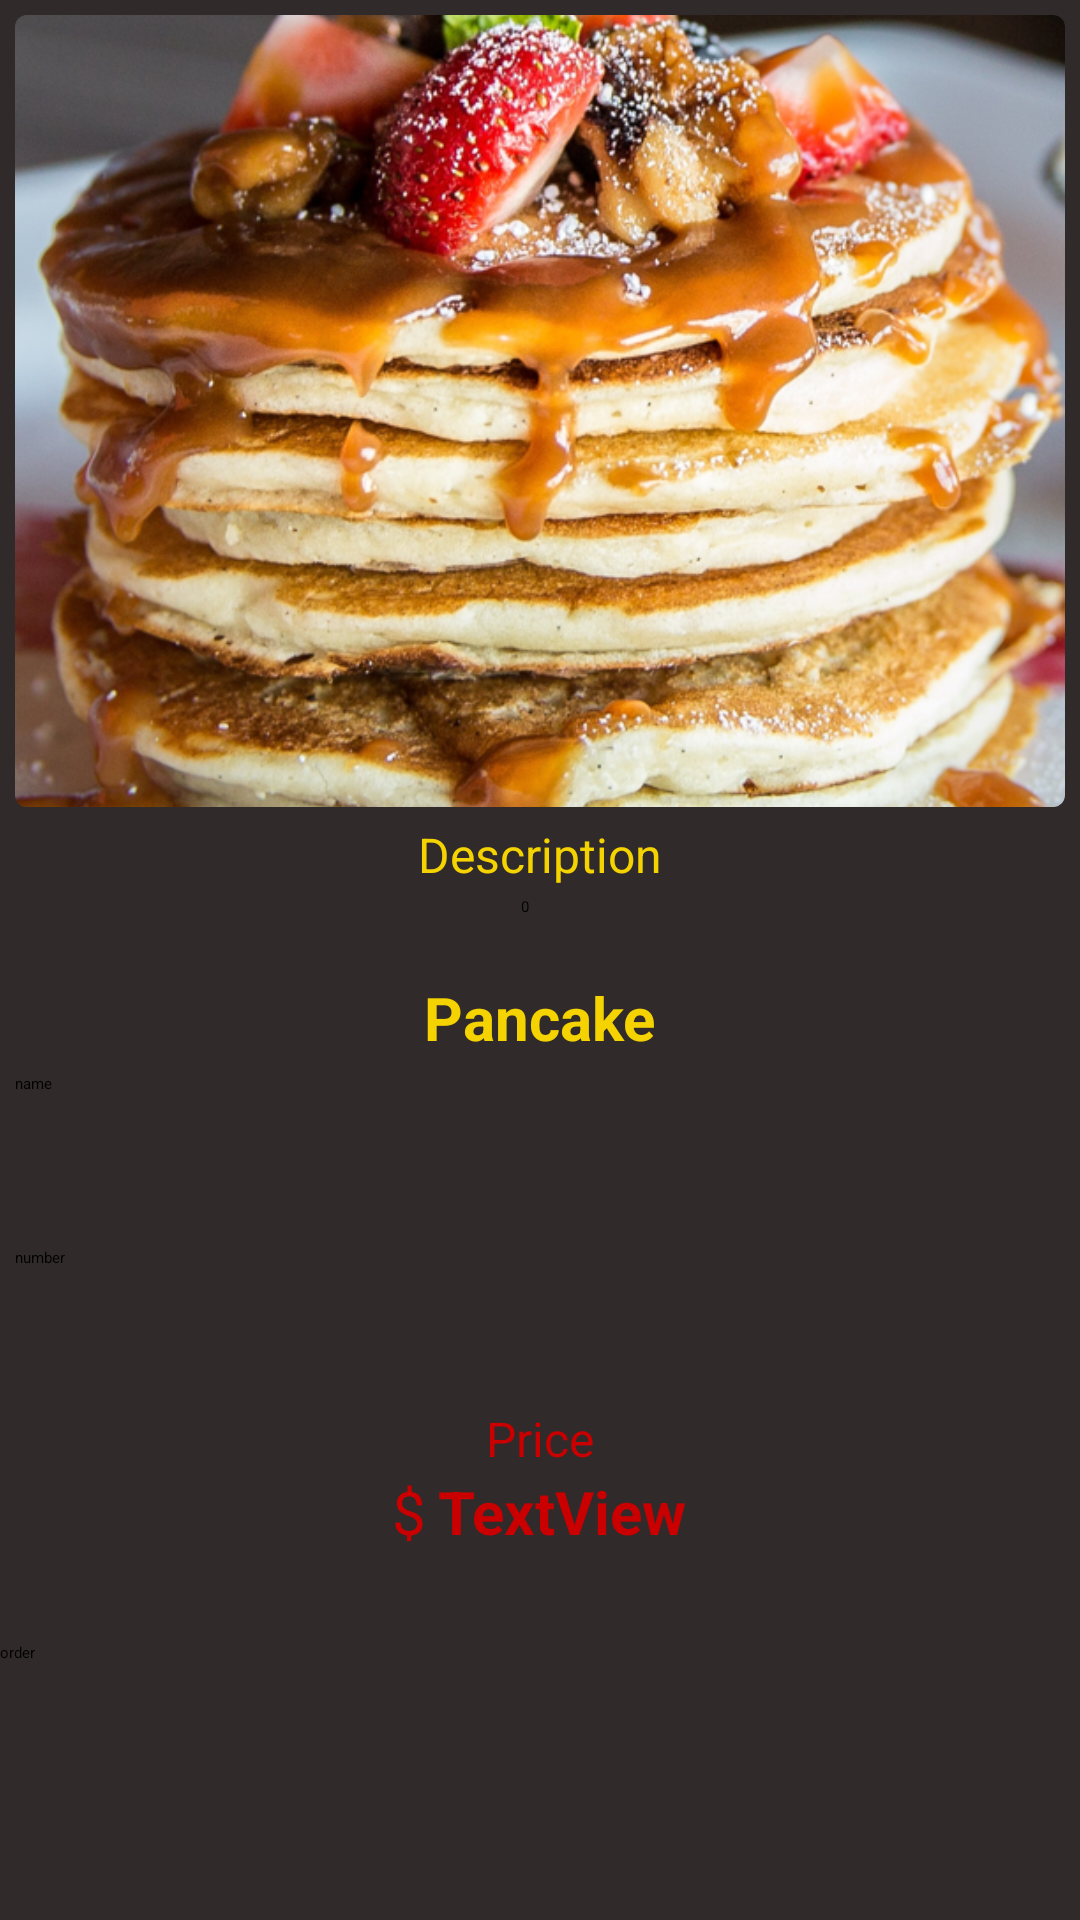

Write the Android layout XML for this screen, with the resource values it uses.
<!-- AndroidManifest.xml: application theme Theme.CravingTime -->
<!-- res/layout/activity_detailactivity.xml -->
<?xml version="1.0" encoding="utf-8"?>
<LinearLayout xmlns:android="http://schemas.android.com/apk/res/android"
    xmlns:app="http://schemas.android.com/apk/res-auto"
    xmlns:tools="http://schemas.android.com/tools"
    android:layout_width="match_parent"
    android:layout_height="match_parent"
    android:background="#302A2A"
    android:orientation="vertical"
    tools:context=".detailactivity">

    <androidx.cardview.widget.CardView
        android:layout_width="match_parent"
        android:layout_height="wrap_content"
        android:layout_margin="5dp"
        app:cardCornerRadius="4dp"
        app:cardElevation="5dp">

        <LinearLayout
            android:layout_width="match_parent"
            android:layout_height="match_parent"
            android:orientation="vertical">

            <ImageView
                android:id="@+id/detailimage"
                android:layout_width="match_parent"
                android:layout_height="264dp"
                android:scaleType="centerCrop"
                app:srcCompat="@drawable/imagea" />

        </LinearLayout>
    </androidx.cardview.widget.CardView>

    <LinearLayout
        android:layout_width="match_parent"
        android:layout_height="400dp"
        android:gravity="center_horizontal"
        android:orientation="vertical">

        <TextView
            android:id="@+id/detaildescription"
            android:layout_width="wrap_content"
            android:layout_height="wrap_content"
            android:text="Description"
            android:textColor="@color/yellow"
            android:textSize="16sp" />

        <LinearLayout
            android:layout_width="wrap_content"
            android:layout_height="wrap_content"
            android:gravity="center_horizontal"
            android:orientation="horizontal">

            <ImageView
                android:id="@+id/minus"
                android:layout_width="20dp"
                android:layout_height="30dp"
                android:layout_marginRight="4dp"
                app:srcCompat="@drawable/sub" />

            <TextView
                android:id="@+id/quantity"
                android:layout_width="wrap_content"
                android:layout_height="wrap_content"
                android:layout_marginTop="3dp"
                android:text="0" />

            <ImageView
                android:id="@+id/plus"
                android:layout_width="30dp"
                android:layout_height="30dp"
                android:layout_marginLeft="4dp"

                app:srcCompat="@drawable/add" />

        </LinearLayout>

        <TextView
            android:id="@+id/detailname"
            android:layout_width="wrap_content"
            android:layout_height="wrap_content"
            android:text="Pancake"
            android:textColor="@color/yellow"
            android:textSize="20sp"
            android:textStyle="bold" />

        <EditText
            android:id="@+id/PersonName"
            android:layout_width="match_parent"
            android:layout_height="wrap_content"
            android:layout_margin="5dp"
            android:ems="10"
            android:hint="name"
            android:inputType="textPersonName"
            android:minHeight="48dp" />

        <EditText
            android:id="@+id/PersonNumber"
            android:layout_width="match_parent"
            android:layout_height="wrap_content"
            android:layout_margin="5dp"
            android:ems="10"
            android:hint="number"
            android:inputType="number"
            android:minHeight="48dp" />

        <TextView
            android:id="@+id/textView15"
            android:layout_width="wrap_content"
            android:layout_height="wrap_content"
            android:text="Price"
            android:textColor="@color/red"
            android:textSize="16sp" />

        <LinearLayout
            android:layout_width="match_parent"
            android:layout_height="wrap_content"
            android:gravity="center_horizontal"
            android:orientation="horizontal">

            <TextView
                android:id="@+id/textView12"
                android:layout_width="wrap_content"
                android:layout_height="wrap_content"
                android:text="$"
                android:textColor="@color/red"
                android:textSize="20sp" />

            <TextView
                android:id="@+id/detailprice"
                android:layout_width="wrap_content"
                android:layout_height="wrap_content"
                android:layout_marginLeft="4dp"
                android:text="TextView"
                android:textColor="@color/red"
                android:textSize="20sp"
                android:textStyle="bold" />

        </LinearLayout>

        <Button
            android:id="@+id/ordernow"
            android:layout_width="match_parent"
            android:layout_height="wrap_content"
            android:layout_marginTop="30dp"
            android:text="order" />

    </LinearLayout>
</LinearLayout>
<!-- resources referenced by this layout -->
<resources>
  <color name="red">#CA0000</color>
  <color name="yellow">#f4d300</color>
  <!-- drawable imagea: png bitmap (drawable, 699162 bytes) -->
  <style name="Theme.CravingTime" parent="Theme.MaterialComponents.DayNight.DarkActionBar">
          
          <item name="colorPrimary">@color/colorPrimary</item>
          <item name="colorPrimaryVariant">@color/colorPrimaryDark</item>
          <item name="colorOnPrimary">@color/colorAccent</item>
          
          <item name="colorSecondary">@color/red</item>
          <item name="colorSecondaryVariant">@color/black</item>
          <item name="colorOnSecondary">@color/yellow</item>
          
          <item name="android:statusBarColor" tools:targetApi="l">?attr/colorPrimaryVariant</item>
          
      </style>
  <color name="colorPrimary">#f4d300</color>
  <color name="colorPrimaryDark">#D8BB03</color>
  <color name="colorAccent">#03DAC5</color>
  <color name="black">#000000</color>
</resources>
